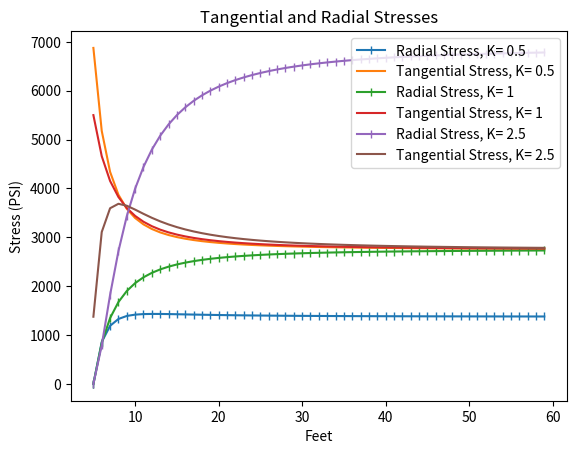
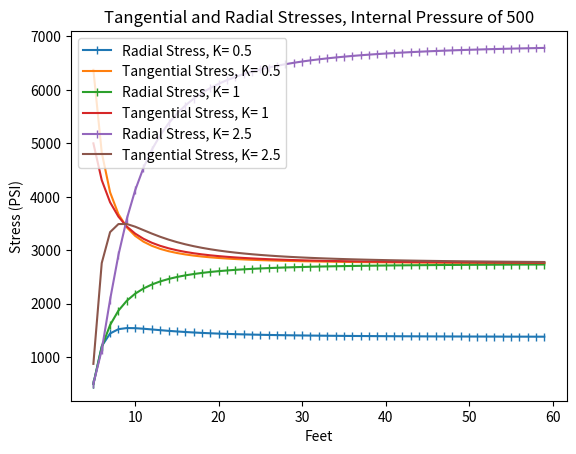

Python code for these plots, in order:
import math
import matplotlib.pyplot as plt
import numpy as np

#The purpose of this program is to calculate the Radial, Tangential and Shear Stress in a circular tunnel given input parameters.

def RadialStress(Pz, Diameter, k, Theta, r, Pi):
    """
    RadialStress Function will Return the Radial Stress at a given point (r, Theta) and input parameters (Pz, Diameter, k, Pi)
    """
    a = Diameter/2
    Theta = math.radians(Theta)
    return (1/2)*Pz*((1+k)*(1-(a**2)/(r**2))+(1-k)*(1-4*(a**2)/(r**2)+3*(a**4)/(r**4))*math.cos(2*Theta))+Pi*((a**2)/(r**2))

def TangentialStress(Pz, Diameter, k, Theta, r, Pi):
    """
    TangentialStress Function will Return the Tangential Stress given point (r, Theta) and input parameters (Pz, Diameter, k, Pi)
    """
    a = Diameter/2
    Theta = math.radians(Theta)
    return (1/2)*Pz*((1+k)*(1+(a**2)/(r**2))-(1-k)*(1+3*(a**4)/(r**4))*math.cos(2*Theta))-Pi*((a**2)/(r**2))

def ShearStress(Pz, Diameter, k, Theta, r):
    """
    ShearStress Function will Return the Tangential Stress given point (r, Theta) and input parameters (Pz, Diameter, k, Pi)
    """
    a = Diameter/2
    Theta = math.radians(Theta)
    return (1/2)*Pz*(-(1-k)*(1+2*(a**2)/(r**2)-3*(a**4)/(r**4))*math.sin(2*Theta))

def OverStressZone(RadStress, TanStress, ShrStress, c=800, phi=32):
    #
    UCompStr = 2*c*math.cos(math.radians(phi))/(1-math.sin(math.radians(phi)))
    
    Sigma1 = (1/2)*(RadStress+TanStress)+(((1/4)*(RadStress-TanStress)**2+ShrStress^2))

    if Sigma1>UCompStr:
        return 1
    else: 
        return 0
    
def main():

    for k in [0.5, 1, 2.5]:
        RadStress = []
        TanStress = []
        ShrStress = []
        r_list = []
        Pz = 2500 * 1.1
        Pi = 0
        Diameter = 10
        Theta = 90
    #Determine Stresses for Varying r and Plot Resulting Stresses
        for r in range(5,60,1):
            RadStress.append(RadialStress(Pz, Diameter, k, Theta, r, Pi))
            TanStress.append(TangentialStress(Pz, Diameter, k, Theta, r, Pi))
            ShrStress.append(ShearStress(Pz, Diameter, k, Theta, r))        
            r_list.append(r)
        plt.figure(1)
        plt.plot(r_list, RadStress, '|-', label='Radial Stress, K= {}'.format(k))
        plt.plot(r_list, TanStress, label='Tangential Stress, K= {}'.format(k))
        plt.xlabel('Feet')
        plt.ylabel('Stress (PSI)')
        plt.title('Tangential and Radial Stresses')
        plt.legend()

    #Graphing for Internal Pressure = 500 PSI
    for k in [0.5, 1, 2.5]:
        Pi = 500
        RadStress = []
        TanStress = []
        ShrStress = []
        r_list = []
    #Determine Stresses for K = 0.5 and Plot Resulting Stresses
        for r in range(5,60,1):
            RadStress.append(RadialStress(Pz, Diameter, k, Theta, r, Pi))
            TanStress.append(TangentialStress(Pz, Diameter, k, Theta, r, Pi))
            ShrStress.append(ShearStress(Pz, Diameter, k, Theta, r))
            r_list.append(r)
        plt.figure(2)
    #plt.subplot(311)
        plt.plot(r_list, RadStress, '|-', label='Radial Stress, K= {}'.format(k))
        plt.plot(r_list, TanStress, label='Tangential Stress, K= {}'.format(k))
        plt.xlabel('Feet')
        plt.ylabel('Stress (PSI)')
        plt.title('Tangential and Radial Stresses, Internal Pressure of 500')
    plt.legend()
    plt.show()

    #Problem 2

    RadStress2 = []
    TanStress2 = []
    ShrStress2 = []
    r_list2 = []
    Pz = 2500 * 1.1
    Pi = 0
    Diameter = 10
    k = 0.5
    Theta = 0
        #for r in range(5, 10, 1):
    
            #RadStress2.append(RadialStress(Pz, Diameter, k, Theta, r, Pi))
            #TanStress2.append(TangentialStress(Pz, Diameter, k, Theta, r, Pi))
            #ShrStress2.append(ShearStress(Pz, Diameter, k, Theta, r))
            #r_list2.append(r)

if __name__ == "__main__":
    main()
